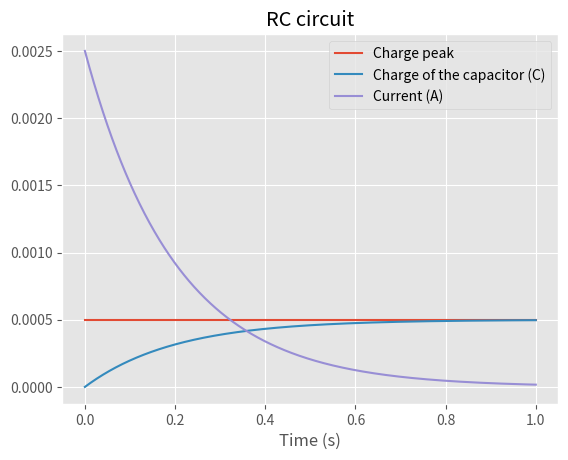

Write the Python code that produced this figure.
import numpy as np
import matplotlib.pyplot as plt

plt.style.use('ggplot')

c = 100 * 10**(-6)
v = 5
r = 2000

t = np.linspace(0,1,1000)

q = c*v*(1-np.exp((-1/(r*c))*t))
i = (v/r)*np.exp((-1/(r*c))*t)

plt.plot([0,t[-1]],[c*v,c*v],label='Charge peak')
plt.plot(t,q,label='Charge of the capacitor (C)')
plt.plot(t,i,label='Current (A)')

print('Tau',1/(r*c))
print('Peak current (A)',v/r)

plt.xlabel('Time (s)')
plt.title('RC circuit')
plt.legend()
plt.show()
